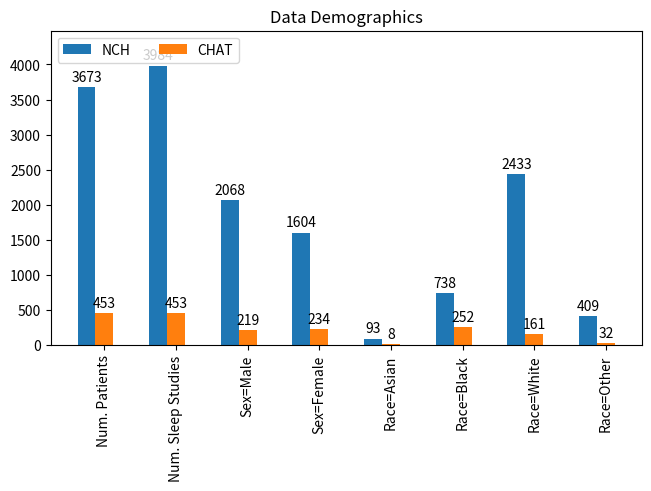

The script that saved this image: (Note: this script raises an exception after producing the figure.)
from collections import defaultdict
import matplotlib.pyplot as plt
import numpy as np

# see the following link for a tutorial on bar charts:
# 
# https://matplotlib.org/stable/gallery/lines_bars_and_markers/barchart.html#sphx-glr-gallery-lines-bars-and-markers-barchart-py

def _process_vals(
    raw_data: dict[str, tuple[int, int]],
    cols: tuple[str, str],
) -> tuple[dict[str, list[int]], int]:
    (col1_name, col2_name) = cols
    ret_dict: dict[str, list[int]] = {col1_name: [], col2_name: []}
    max_tup_val = 0
    for _, val_tup in raw_data.items():
        ret_dict[col1_name].append(val_tup[0])
        ret_dict[col2_name].append(val_tup[1])
        max_tup_val = max(max_tup_val, val_tup[0], val_tup[1])
    
    return ret_dict, max_tup_val



def plot_demographics(save_to: str):
    # measurement -> (NCHValue, CHATValue)
    raw_data: dict[str, tuple[int, int]] = {
        "Num. Patients": (3673, 453),
        "Num. Sleep Studies": (3984, 453),
        "Sex=Male": (2068, 219),
        "Sex=Female": (1604, 234),
        "Race=Asian": (93, 8),
        "Race=Black": (738, 252),
        "Race=White": (2433, 161),
        "Race=Other": (409, 32),
        # "Age range (years)" / Average Age": ("[0-30]/8.8", "[5-9] / 6.5")
    }

    label_locs = np.arange(len(raw_data.keys()))  # the label locations
    width = 0.25  # the width of the bars
    multiplier = 0

    fig, ax = plt.subplots(layout='constrained')


    vals, max_y_axis = _process_vals(raw_data, ("NCH", "CHAT"))
    for attribute, measurement in vals.items():
        offset = width * multiplier
        rects = ax.bar(
            x=label_locs + offset,
            height=measurement,
            width=width,
            label=attribute,
            angle=0
        )
        ax.bar_label(rects, padding=2)
        multiplier += 1


    # Add some text for labels, title and custom x-axis tick labels, etc.
    ax.set_title('Data Demographics')
    ax.set_xticks(label_locs + width, raw_data.keys(), rotation="vertical")
    ax.legend(loc='upper left', ncols=3)
    ax.set_ylim(0, max_y_axis + (max_y_axis/8))

    plt.savefig(save_to)

if __name__ == "__main__":
    plot_demographics("data_viz/demographics.png")
